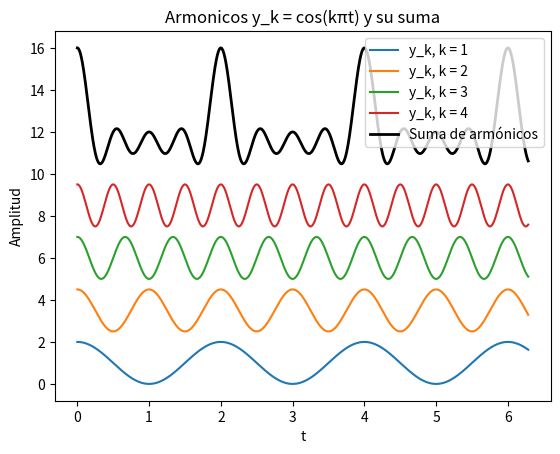

Python code for this plot:
import numpy as np
import matplotlib.pyplot as plt

def dibujar_armonicos_y_suma(n=4, p=np.pi):
    t = np.linspace(0, 2*p, 1000)  # Vector de tiempo
    suma_armonicos = np.zeros_like(t)  # Inicializar la suma de los armónicos

    plt.figure()

    separacion = 1
    for k in range(1, n+1):
        y_k = np.cos(k * np.pi * t) + separacion
        separacion += 2.5
        plt.plot(t, y_k, label=f'y_k, k = {k}')
        suma_armonicos += y_k
    
    # Dibujar la función suma
    plt.plot(t, suma_armonicos-7, 'k', linewidth=2, label='Suma de armónicos')
    
    plt.title('Armonicos y_k = cos(kπt) y su suma')
    plt.xlabel('t')
    plt.ylabel('Amplitud')
    plt.legend()
    plt.show()

# Ejecutar la función
dibujar_armonicos_y_suma(4, np.pi)
